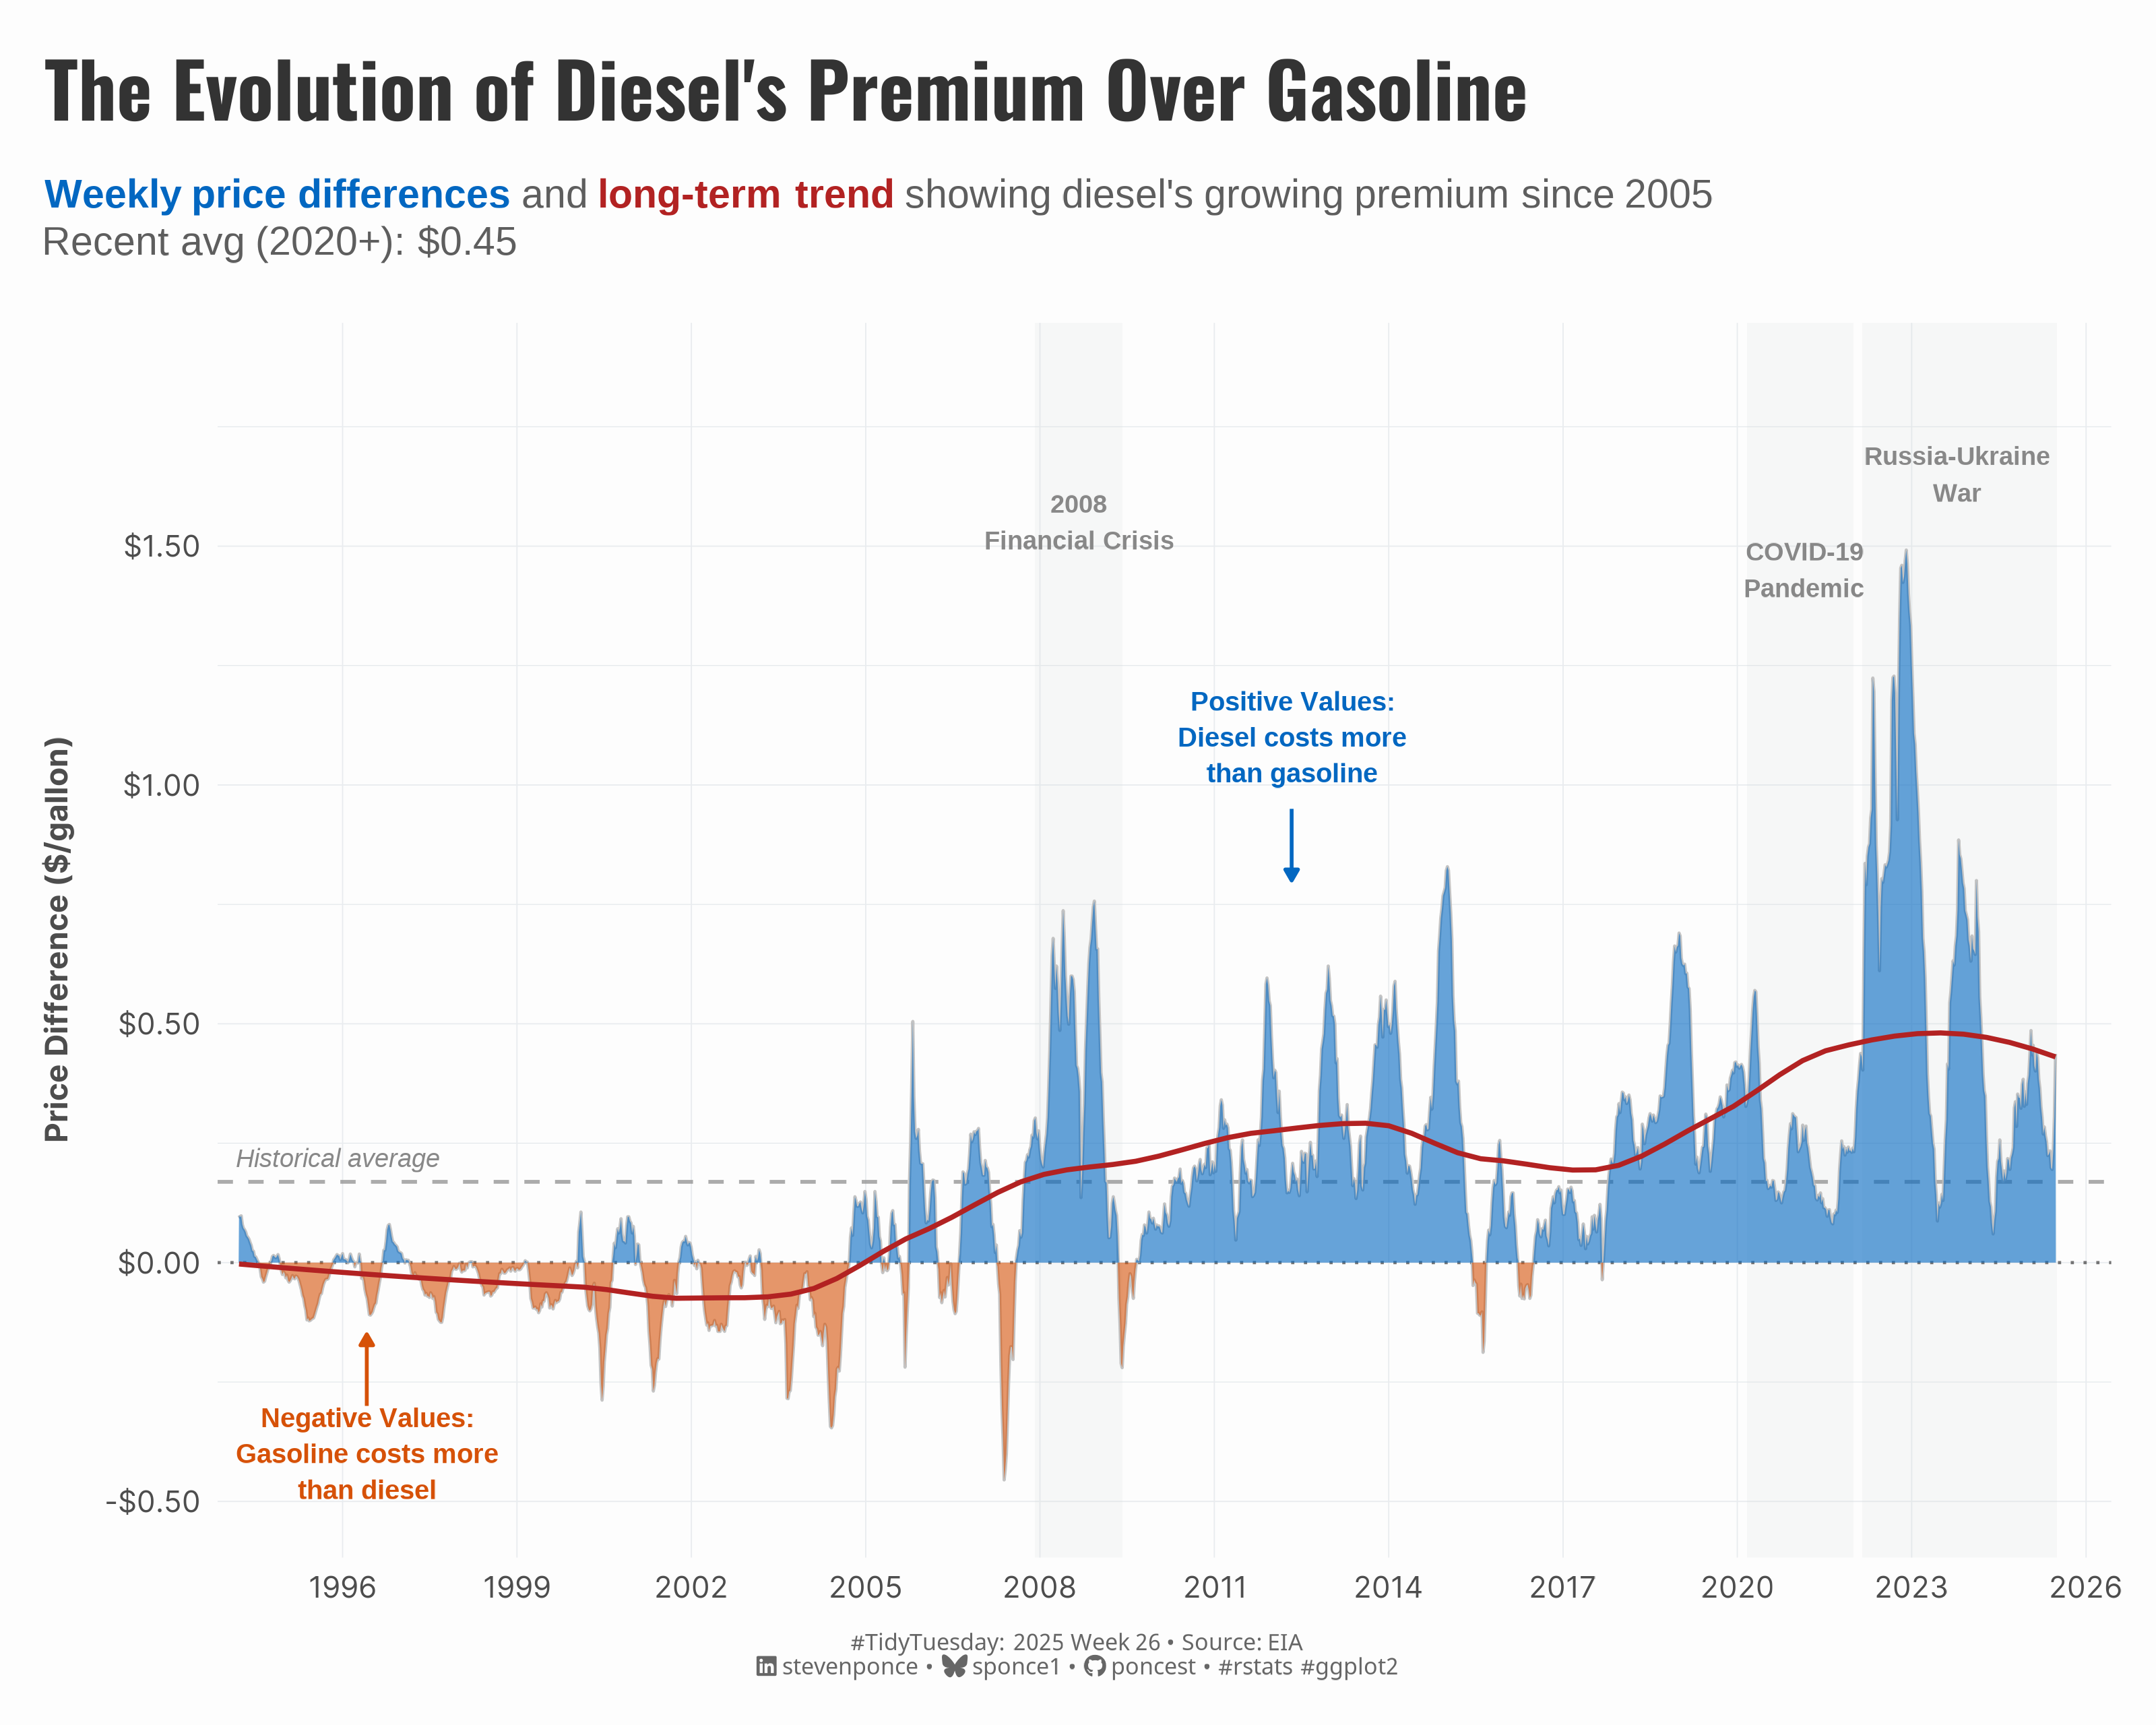

Source code (R):
## Challenge: #TidyTuesday 2025 week 26
## Data:      Weekly US Gas Prices
## Author:    Steven Ponce
## Date:      2025-06-30


## 1. LOAD PACKAGES & SETUP ----
if (!require("pacman")) install.packages("pacman")
pacman::p_load(
  tidyverse,  # Easily Install and Load the 'Tidyverse'
  ggtext,     # Improved Text Rendering Support for 'ggplot2'
  showtext,   # Using Fonts More Easily in R Graphs
  janitor,    # Simple Tools for Examining and Cleaning Dirty Data
  scales,     # Scale Functions for Visualization
  glue        # Interpreted String Literals
)

### |- figure size ----
camcorder::gg_record(
  dir    = here::here("temp_plots"),
  device = "png",
  width  =  10,
  height =  8,
  units  = "in",
  dpi    = 320
)

# Source utility functions
source(here::here("R/utils/fonts.R"))
source(here::here("R/utils/social_icons.R"))
source(here::here("R/themes/base_theme.R"))


## 2. READ IN THE DATA ----
tt <- tidytuesdayR::tt_load(2025, week = 26)

weekly_gas_prices_raw <- tt$weekly_gas_prices |> clean_names()

tidytuesdayR::readme(tt)
rm(tt)


## 3. EXAMINING THE DATA ----
glimpse(weekly_gas_prices_raw)


## 4. TIDYDATA ----

# Data preparation
gas_prices <- weekly_gas_prices_raw |>
  mutate(
    date = as.Date(date),
    year = year(date),
    month = month(date),
    quarter = quarter(date)
  )

# Define major events
major_events <- tibble(
  event = c("2008 Financial Crisis", "COVID-19 Pandemic", "Russia-Ukraine War"),
  start_date = as.Date(c("2007-12-01", "2020-03-01", "2022-02-24")),
  end_date = as.Date(c("2009-06-01", "2021-12-31", "2025-06-30"))
)

# Plot data
spread_data <- gas_prices |>
  filter(
    grade == "all",
    (fuel == "gasoline" & formulation == "all") |
      (fuel == "diesel")
  ) |>
  select(date, fuel, price) |>
  pivot_wider(names_from = fuel, values_from = price) |>
  filter(!is.na(gasoline), !is.na(diesel)) |>
  mutate(
    spread = gasoline - diesel,
    diesel_premium = diesel - gasoline,
    positive_premium = ifelse(diesel_premium >= 0, diesel_premium, 0),
    negative_premium = ifelse(diesel_premium < 0, diesel_premium, 0)
  )

# Key statistics for annotations
summary_stats <- spread_data |>
  summarise(
    avg_premium = mean(diesel_premium, na.rm = TRUE),
    max_premium = max(diesel_premium, na.rm = TRUE),
    min_premium = min(diesel_premium, na.rm = TRUE),
    recent_avg = mean(diesel_premium[date >= as.Date("2020-01-01")], na.rm = TRUE)
  )


## 5. VISUALIZATION ----

### |-  plot aesthetics ----
colors <- get_theme_colors(
  palette = c("#0267C1", "#D65108", "#b22222", "#888888", "gray40")
)

### |- titles and caption ----
title_text <- str_glue("The Evolution of Diesel's Premium Over Gasoline")

subtitle_text <- str_glue(
    "<span style='color:#0267C1'>**Weekly price differences**</span> and ",
    "<span style='color:#b22222'>**long-term trend**</span> showing diesel\\'s growing premium since 2005<br>",
    "Recent avg (2020+): {dollar(summary_stats$recent_avg, accuracy = 0.01)}"
)

caption_text <- create_social_caption(
  tt_year = 2025,
  tt_week = 26,
  source_text =  "EIA"
)

### |-  fonts ----
setup_fonts()
fonts <- get_font_families()

### |-  plot theme ----

# Start with base theme
base_theme <- create_base_theme(colors)

# Add weekly-specific theme elements
weekly_theme <- extend_weekly_theme(
  base_theme,
  theme(
    # Axis elements
    axis.text = element_text(color = colors$text, size = rel(0.7)),
    axis.title.x = element_text(color = colors$text, face = "bold", size = rel(0.8), margin = margin(t = 15)),
    axis.title.y = element_text(color = colors$text, face = "bold", size = rel(0.8), margin = margin(r = 10)),

    # Grid elements
    panel.grid.major.y = element_line(color = "gray50", linewidth = 0.05),
    panel.grid.minor = element_blank(),
    panel.grid.major.x = element_blank(),

    # Legend elements
    legend.position = "plot",
    legend.title = element_text(family = fonts$tsubtitle, color = colors$text, size = rel(0.8), face = "bold"),
    legend.text = element_text(family = fonts$tsubtitle, color = colors$text, size = rel(0.7)),

    # Plot margins
    plot.margin = margin(t = 15, r = 15, b = 15, l = 15),
  )
)

# Set theme
theme_set(weekly_theme)

# Initial Plot ----
p <- spread_data |>
  ggplot(aes(x = date, y = diesel_premium)) +

  # Geoms
  geom_rect(
    data = major_events,
    aes(xmin = start_date, xmax = end_date, ymin = -Inf, ymax = Inf),
    inherit.aes = FALSE,
    alpha = 0.15,
    fill = "#ced4da"
  ) +
  geom_hline(
    yintercept = 0,
    linetype = "dotted",
    color = "#555555",
    linewidth = 0.5,
    alpha = 0.8
  ) +
  geom_hline(
    yintercept = summary_stats$avg_premium,
    linetype = "dashed",
    color = "#888888",
    linewidth = 0.6,
    alpha = 0.7
  ) +
  geom_line(
    color = "gray",
    linewidth = 0.5,
    alpha = 0.9
  ) +
  geom_area(
    aes(y = positive_premium),
    fill = colors$palette[1], # diesel premium
    alpha = 0.6
  ) +
  geom_area(
    aes(y = negative_premium),
    fill = colors$palette[2], # gasoline premium
    alpha = 0.6
  ) +
  geom_smooth(
    se = FALSE,
    color = colors$palette[3],
    alpha = 0.15,
    linewidth = 0.8,
    method = "loess",
    span = 0.4
  ) +

  # Scales
  scale_y_continuous(
    labels = dollar_format(accuracy = 0.01),
    breaks = seq(-0.5, 2, by = 0.5),
    limits = c(-0.5, 1.85)
  ) +
  scale_x_date(
    date_breaks = "3 years",
    date_labels = "%Y",
    expand = expansion(mult = c(0.01, 0.03))
  ) +

  # Labs
  labs(
    title = title_text,
    subtitle = subtitle_text,
    caption = caption_text,
    x = NULL,
    y = "Price Difference ($/gallon)",
  ) +

  # Theme
  theme(
    plot.title = element_text(
      size = rel(1.8),
      family = fonts$title,
      face = "bold",
      color = colors$title,
      lineheight = 1.1,
      margin = margin(t = 5, b = 10)
    ),
    plot.subtitle = element_markdown(
      size = rel(0.95),
      family = fonts$subtitle,
      color = alpha(colors$subtitle, 0.9),
      lineheight = 1.2,
      margin = margin(t = 5, b = 20)
    ),
    plot.caption = element_markdown(
      size = rel(0.55),
      family = fonts$caption,
      color = colors$caption,
      hjust = 0.5,
      margin = margin(t = 10)
    ),

    # Grid and panel styling
    panel.grid.major.x = element_line(
      color = "#e9ecef",
      linewidth = 0.2
    ),
    panel.grid.minor.x = element_blank(),
    panel.grid.major.y = element_line(
      color = "#e9ecef",
      linewidth = 0.2
    ),
    panel.grid.minor.y = element_line(
      color = "#dde2e6",
      linewidth = 0.1
    )
  )

# Annotated plot
p <- p +
  annotate(
    "text",
    x = as.Date("2008-09-01"),
    y = 1.55,
    label = "2008\nFinancial Crisis",
    size = 3,
    color = colors$palette[4],
    fontface = "bold",
    hjust = 0.5
  ) +
  annotate(
    "text",
    x = as.Date("2021-03-01"),
    y = 1.45,
    label = "COVID-19\nPandemic",
    size = 3,
    color = colors$palette[4],
    fontface = "bold",
    hjust = 0.5
  ) +
  annotate(
    "text",
    x = as.Date("2023-10-15"),
    y = 1.65,
    label = "Russia-Ukraine\nWar",
    size = 3,
    color = colors$palette[4],
    fontface = "bold",
    hjust = 0.5
  ) +
  annotate(
    "segment",
    x = as.Date("2012-05-01"), xend = as.Date("2012-05-01"),
    y = 0.95, yend = 0.80,
    arrow = arrow(length = unit(0.15, "cm"), type = "closed"),
    color = colors$palette[1],
    linewidth = 0.6
  ) +
  annotate(
    "text",
    x = as.Date("2012-05-01"),
    y = 1.1,
    label = "Positive Values:\nDiesel costs more\nthan gasoline",
    size = 3.2,
    color = colors$palette[1],
    hjust = 0.5,
    fontface = "bold",
    lineheight = 1.1
  ) +
  annotate(
    "segment",
    x = as.Date("1996-06-01"), xend = as.Date("1996-06-01"),
    y = -0.30, yend = -0.15,
    arrow = arrow(length = unit(0.15, "cm"), type = "closed"),
    color = colors$palette[2],
    linewidth = 0.6
  ) +
  annotate(
    "text",
    x = as.Date("1996-06-01"),
    y = -0.4,
    label = "Negative Values:\nGasoline costs more\nthan diesel",
    size = 3.2,
    color = colors$palette[2],
    hjust = 0.5,
    fontface = "bold",
    lineheight = 1.1
  ) +
  annotate(
    "text",
    x = as.Date("1994-03-01"),
    y = summary_stats$avg_premium + 0.05,
    label = "Historical average",
    size = 3,
    color = colors$palette[4],
    hjust = 0,
    fontface = "italic"
  )

print(p)


# 6. SESSION INFO ----
sessioninfo::session_info(include_base = TRUE)

# ─ Session info ──────────────────────────────
# setting  value
# version  R version 4.4.1 (2024-06-14 ucrt)
# os       Windows 11 x64 (build 22631)
# system   x86_64, mingw32
# ui       RStudio
# language (EN)
# collate  English_United States.utf8
# ctype    English_United States.utf8
# tz       America/New_York
# date     2025-06-30
# rstudio  2025.05.1+513 Mariposa Orchid (desktop)
# pandoc   NA
# 
# ─ Packages ──────────────────────────────────
# ! package      * version  date (UTC) lib source
# V base         * 4.4.1    2024-04-24 [2] local (on disk 4.4.0)
# P bit            4.0.5    2022-11-15 [?] CRAN (R 4.4.0)
# P bit64          4.0.5    2020-08-30 [?] CRAN (R 4.4.0)
# P camcorder      0.1.0    2022-10-03 [?] CRAN (R 4.4.0)
# cli            3.6.3    2024-06-21 [1] CRAN (R 4.4.1)
# colorspace     2.1-0    2023-01-23 [1] CRAN (R 4.4.0)
# P commonmark     1.9.1    2024-01-30 [?] CRAN (R 4.4.0)
# P compiler       4.4.0    2024-04-24 [?] local
# P crayon         1.5.2    2022-09-29 [?] CRAN (R 4.4.0)
# P curl           5.2.1    2024-03-01 [?] CRAN (R 4.4.0)
# P datasets     * 4.4.0    2024-04-24 [?] local
# P digest         0.6.35   2024-03-11 [?] CRAN (R 4.4.0)
# dplyr        * 1.1.4    2023-11-17 [1] CRAN (R 4.4.0)
# P fansi          1.0.6    2023-12-08 [?] CRAN (R 4.4.0)
# farver         2.1.2    2024-05-13 [1] CRAN (R 4.4.1)
# forcats      * 1.0.0    2023-01-29 [1] CRAN (R 4.4.0)
# generics       0.1.3    2022-07-05 [1] CRAN (R 4.4.0)
# ggplot2      * 3.5.1    2024-04-23 [1] CRAN (R 4.4.0)
# P ggtext       * 0.1.2    2022-09-16 [?] CRAN (R 4.4.0)
# P gh             1.4.1    2024-03-28 [?] CRAN (R 4.4.0)
# P gifski         1.12.0-2 2023-08-12 [?] CRAN (R 4.4.0)
# P gitcreds       0.1.2    2022-09-08 [?] CRAN (R 4.4.0)
# glue         * 1.8.0    2024-09-30 [1] CRAN (R 4.4.2)
# P graphics     * 4.4.0    2024-04-24 [?] local
# P grDevices    * 4.4.0    2024-04-24 [?] local
# P grid           4.4.0    2024-04-24 [?] local
# P gridtext       0.1.5    2022-09-16 [?] CRAN (R 4.4.0)
# gtable         0.3.5    2024-04-22 [1] CRAN (R 4.4.0)
# P here         * 1.0.1    2020-12-13 [?] CRAN (R 4.4.0)
# P hms            1.1.3    2023-03-21 [?] CRAN (R 4.4.0)
# P httr2          1.0.1    2024-04-01 [?] CRAN (R 4.4.0)
# P janitor      * 2.2.0    2023-02-02 [?] CRAN (R 4.4.0)
# P jsonlite       1.8.8    2023-12-04 [?] CRAN (R 4.4.0)
# P lattice        0.22-6   2024-03-20 [?] CRAN (R 4.4.0)
# P lifecycle      1.0.4    2023-11-07 [?] CRAN (R 4.4.0)
# P lubridate    * 1.9.3    2023-09-27 [?] CRAN (R 4.4.0)
# magick         2.8.3    2024-02-18 [1] CRAN (R 4.4.0)
# P magrittr       2.0.3    2022-03-30 [?] CRAN (R 4.4.0)
# markdown       1.13     2024-06-04 [1] CRAN (R 4.4.2)
# P Matrix         1.7-0    2024-03-22 [?] CRAN (R 4.4.0)
# P methods      * 4.4.0    2024-04-24 [?] local
# P mgcv           1.9-1    2023-12-21 [?] CRAN (R 4.4.0)
# munsell        0.5.1    2024-04-01 [1] CRAN (R 4.4.0)
# P nlme           3.1-164  2023-11-27 [?] CRAN (R 4.4.0)
# P pacman         0.5.1    2019-03-11 [?] CRAN (R 4.4.0)
# P parallel       4.4.0    2024-04-24 [?] local
# P pillar         1.9.0    2023-03-22 [?] CRAN (R 4.4.0)
# P pkgconfig      2.0.3    2019-09-22 [?] CRAN (R 4.4.0)
# P purrr        * 1.0.2    2023-08-10 [?] CRAN (R 4.4.0)
# P R.cache        0.16.0   2022-07-21 [?] CRAN (R 4.4.0)
# P R.methodsS3    1.8.2    2022-06-13 [?] CRAN (R 4.4.0)
# P R.oo           1.26.0   2024-01-24 [?] CRAN (R 4.4.0)
# P R.utils        2.12.3   2023-11-18 [?] CRAN (R 4.4.0)
# P R6             2.5.1    2021-08-19 [?] CRAN (R 4.4.0)
# P ragg           1.3.3    2024-09-11 [?] CRAN (R 4.4.2)
# P rappdirs       0.3.3    2021-01-31 [?] CRAN (R 4.4.0)
# P Rcpp           1.0.12   2024-01-09 [?] CRAN (R 4.4.0)
# P readr        * 2.1.5    2024-01-10 [?] CRAN (R 4.4.0)
# P renv           1.0.7    2024-04-11 [?] CRAN (R 4.4.0)
# rlang          1.1.4    2024-06-04 [1] CRAN (R 4.4.1)
# P rprojroot      2.0.4    2023-11-05 [?] CRAN (R 4.4.0)
# P rstudioapi     0.16.0   2024-03-24 [?] CRAN (R 4.4.0)
# P rsvg           2.6.0    2023-10-08 [?] CRAN (R 4.4.0)
# scales       * 1.3.0    2023-11-28 [1] CRAN (R 4.4.0)
# P sessioninfo    1.2.2    2021-12-06 [?] CRAN (R 4.4.0)
# P showtext     * 0.9-7    2024-03-02 [?] CRAN (R 4.4.0)
# P showtextdb   * 3.0      2020-06-04 [?] CRAN (R 4.4.0)
# P snakecase      0.11.1   2023-08-27 [?] CRAN (R 4.4.0)
# P splines        4.4.0    2024-04-24 [?] local
# P stats        * 4.4.0    2024-04-24 [?] local
# stringi        1.8.4    2024-05-06 [1] CRAN (R 4.4.0)
# P stringr      * 1.5.1    2023-11-14 [?] CRAN (R 4.4.0)
# P styler         1.10.3   2024-04-07 [?] CRAN (R 4.4.0)
# P svglite        2.1.3    2023-12-08 [?] CRAN (R 4.4.0)
# P sysfonts     * 0.8.9    2024-03-02 [?] CRAN (R 4.4.0)
# systemfonts    1.1.0    2024-05-15 [1] CRAN (R 4.4.0)
# textshaping    0.4.0    2024-05-24 [1] CRAN (R 4.4.0)
# P tibble       * 3.2.1    2023-03-20 [?] CRAN (R 4.4.0)
# tidyr        * 1.3.1    2024-01-24 [1] CRAN (R 4.4.0)
# tidyselect     1.2.1    2024-03-11 [1] CRAN (R 4.4.0)
# P tidytuesdayR   1.1.2    2024-09-09 [?] CRAN (R 4.4.2)
# tidyverse    * 2.0.0    2023-02-22 [1] CRAN (R 4.4.3)
# P timechange     0.3.0    2024-01-18 [?] CRAN (R 4.4.0)
# P tools          4.4.0    2024-04-24 [?] local
# P tzdb           0.4.0    2023-05-12 [?] CRAN (R 4.4.0)
# P utf8           1.2.4    2023-10-22 [?] CRAN (R 4.4.0)
# P utils        * 4.4.0    2024-04-24 [?] local
# P vctrs          0.6.5    2023-12-01 [?] CRAN (R 4.4.0)
# P vroom          1.6.5    2023-12-05 [?] CRAN (R 4.4.0)
# P withr          3.0.2    2024-10-28 [?] CRAN (R 4.4.2)
# P xfun           0.52     2025-04-02 [?] CRAN (R 4.4.3)
# P xml2           1.3.6    2023-12-04 [?] CRAN (R 4.4.0)
# 
# V ── Loaded and on-disk version mismatch.
# P ── Loaded and on-disk path mismatch.
# 
# ─────────────────────────────────────────────
# > 
